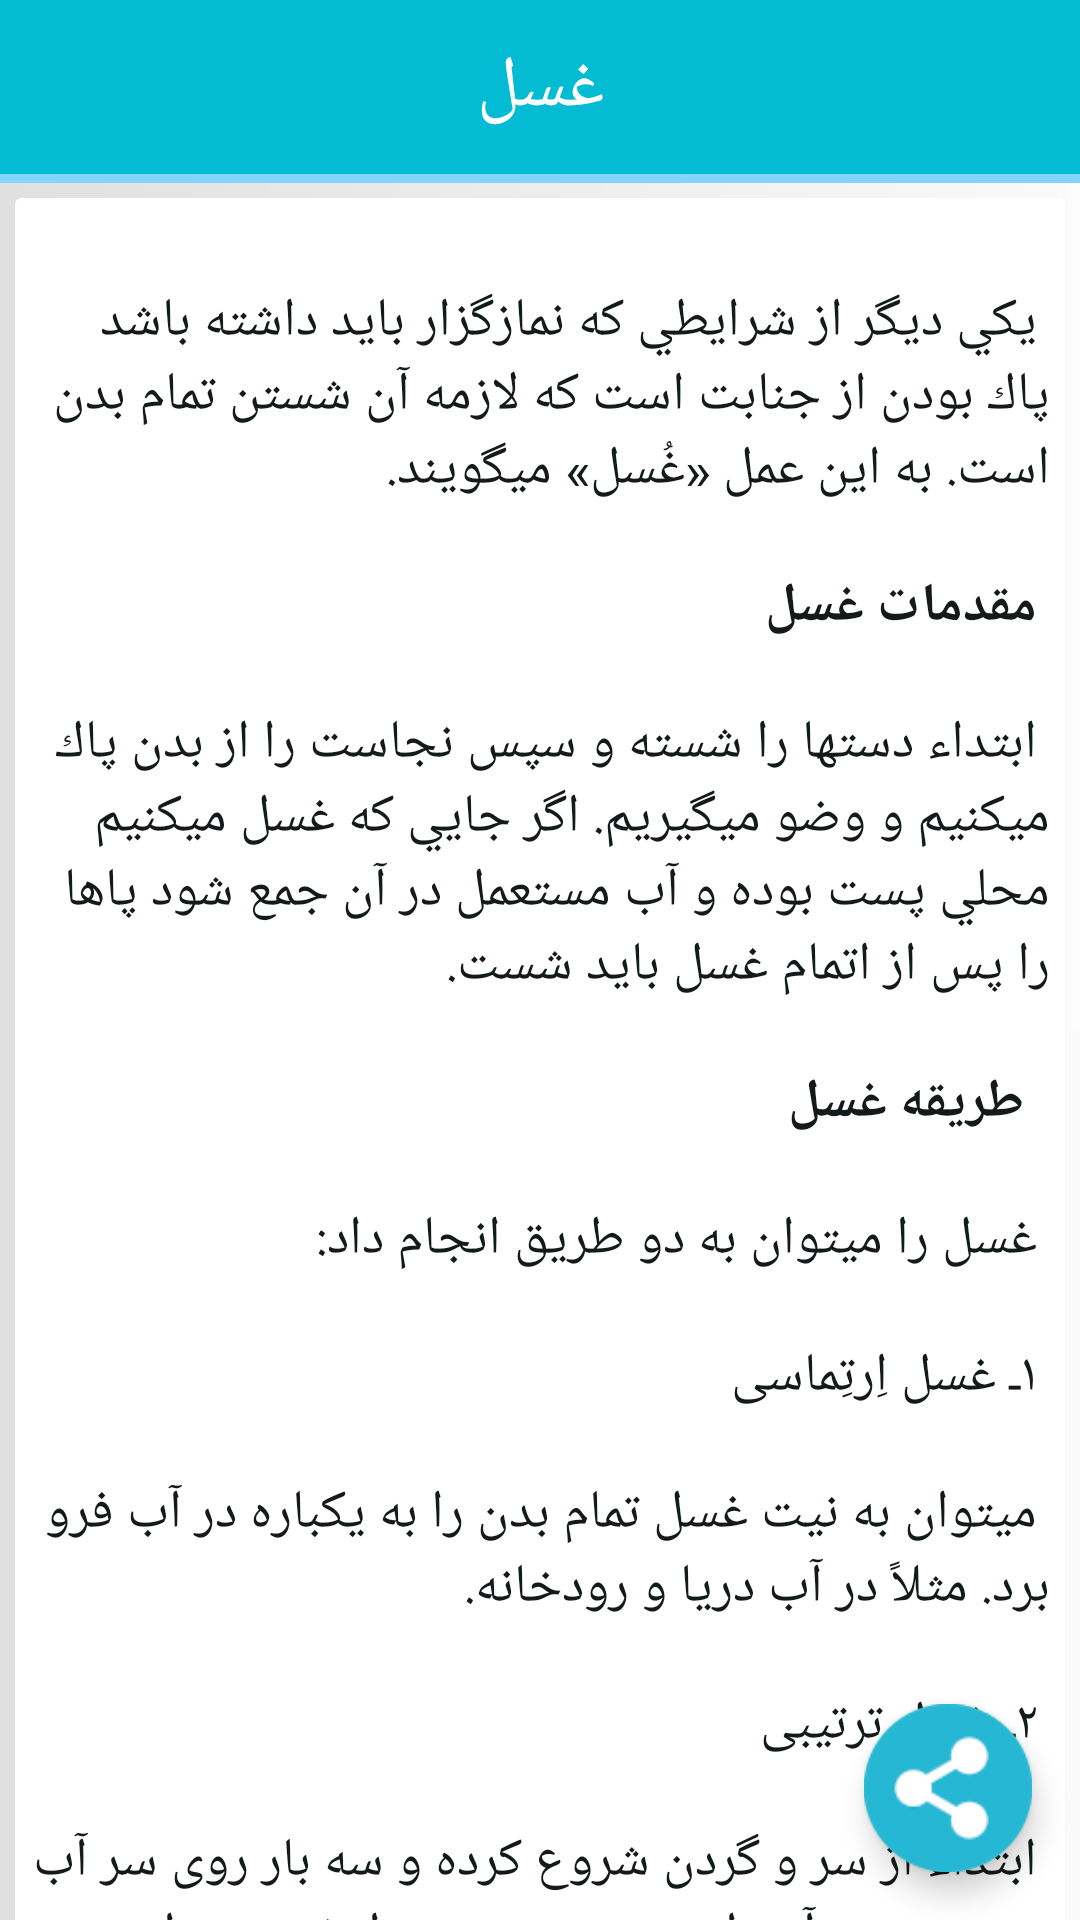

Write the Android layout XML for this screen, with the resource values it uses.
<!-- AndroidManifest.xml: application theme Theme.AppCompat.NoActionBar -->
<!-- res/layout/activity_ghosl.xml -->
<?xml version="1.0" encoding="utf-8"?>
<androidx.coordinatorlayout.widget.CoordinatorLayout
    xmlns:android="http://schemas.android.com/apk/res/android"
    xmlns:app="http://schemas.android.com/apk/res-auto"
    xmlns:tools="http://schemas.android.com/tools"
    android:id="@+id/activity_ghosl"
    android:layout_width="match_parent"
    android:layout_height="match_parent"
    tools:context="com.androidhive.myapplication.source_activities.VuzuActivity"
    android:background="@drawable/square">

    <LinearLayout
        android:layout_width="match_parent"
        android:layout_height="match_parent"
        android:layout_alignParentStart="true"
        android:layout_alignParentLeft="true"
        android:layout_alignParentTop="true"
        android:orientation="vertical">

        <LinearLayout
            android:layout_width="match_parent"
            android:layout_height="wrap_content"
            android:orientation="vertical">

            <Button
                android:id="@+id/btntasbihat"
                android:layout_width="match_parent"
                android:layout_height="58dp"
                android:height="50dp"
                android:background="#03bbd3"
                android:text="@string/ghosl_title"
                android:textColor="@android:color/white"
                android:textSize="24sp"
                />

            <Button
                android:id="@+id/button2"
                android:layout_width="match_parent"
                android:layout_height="3dp"
                android:height="4dp"
                android:background="#81d4fa"/>

        </LinearLayout>

        <ScrollView
            android:layout_width="match_parent"
            android:layout_height="wrap_content"
            >

            <androidx.cardview.widget.CardView
                android:layout_width="match_parent"
                android:layout_height="wrap_content"
                android:layout_marginLeft="5dp"
                android:layout_marginTop="5dp"
                android:layout_marginRight="5dp"
                android:layout_marginBottom="5dp"
                android:padding="5dp"
                app:cardBackgroundColor="?android:attr/colorLongPressedHighlight"
                app:cardElevation="0dp">

                <TextView
                    android:id="@+id/txt_meyyet"
                    android:layout_width="match_parent"
                    android:layout_height="wrap_content"
                    android:background="@android:color/transparent"
                    android:padding="5dp"
                    android:text="@string/ghosl"
                    android:textColor="#FF141919"
                    android:textSize="18sp"
                    />
            </androidx.cardview.widget.CardView>
        </ScrollView>

    </LinearLayout>

    <com.google.android.material.appbar.AppBarLayout
        android:layout_width="match_parent"
        android:layout_height="wrap_content"
        android:theme="@style/AppBarOverlay"/>




        <com.google.android.material.floatingactionbutton.FloatingActionButton
            android:id="@+id/fab"
            android:layout_width="wrap_content"
            android:layout_height="wrap_content"
            android:layout_gravity="bottom|end"
            android:layout_margin="@dimen/fab_margin"
            app:maxImageSize="56dip"
            app:srcCompat="@drawable/share"/>

</androidx.coordinatorlayout.widget.CoordinatorLayout>
<!-- resources referenced by this layout -->
<resources>
  <dimen name="fab_margin">16dp</dimen>
  <!-- drawable share: png bitmap (drawable, 11325 bytes) -->
  <!-- drawable square (drawable) -->
  <?xml version="1.0" encoding="utf-8"?>
      <shape xmlns:android="http://schemas.android.com/apk/res/android" android:shape="rectangle">
      <gradient android:startColor="#fafafa"
                android:endColor="#e0e0e0"
          android:angle="180"/>
  
  
  </shape>
  <string name="ghosl">
  
          \n يكي ديگر از شرايطي كه نمازگزار بايد داشته باشد پاك بودن
          از جنابت است که لازمه آن شستن تمام بدن است. به اين عمل «غُسل» ميگويند. \n\n
          <b>مقدمات غسل</b>
          \n\n ابتداء
          دستها را شسته و سپس نجاست را از بدن پاك ميكنيم و وضو ميگيريم.
          اگر جايي كه غسل ميكنيم محلي پست بوده و آب مستعمل در آن جمع شود پاها را پس از اتمام غسل بايد شست.
          \n\n
          <b>  طريقه غسل</b>
  
          \n\n
          غسل را ميتوان به دو طريق انجام داد:
                  \n\n
  
          ۱ـ غسل اِرتِماسی
          \n\n
          ميتوان به نيت غسل تمام بدن را به يكباره در آب فرو برد.
          مثلاً در آب دريا و رودخانه.
          \n\n
          ۲ـ غسل ترتیبی
          \n\n
          ابتداء از سر و گردن شروع کرده و سه بار روی سر آب می ریزیم و آن را می شوریم
          و بعد از نيمه ی راست بدن و سپس از نيمه ی چپ بدن  از هر كدام
          سه بار آب ميريزيم و می شوییم طوريكه هيچ جايي از بدن خشك باقي نماند.
          \n
          بهتر است قبل از غسل نيز
          همانند وضو با گفتن بسم الله الرحمن الرحيم نيت بكنيم.
          يعني غسل را براي اطاعت از دستور خداوند و  نيز به جهت تقرب به درگاه وي انجام ميدهيم.
          \n\n
  
          <b>مبطلات غسل </b>
          \n\n
  خروج مایع منی از بدن با فشار و شهوت.
          \n\n
  داخل شدن سر آلت مرد در فرج زن حتی اگر بدون انزال باشد.
          \n\n
  پس از بیدار شدن از خواب مشاهده کردن منی ومذی هرکدام که
          باشدغسل واجب می گردد. اگر مذی در حالت هوشیاری بیاید غسل را واجب نمی کند.
          \n\n
  قطع شدن حیض و نفاس: پس از اینکه حیض و نفاس قطع شد غسل واجب می گردد.
          \n\n\n\n
      </string>
  <string name="ghosl_title">غسل</string>
  <style name="AppBarOverlay" parent="ThemeOverlay.AppCompat.Dark.ActionBar" />
</resources>
